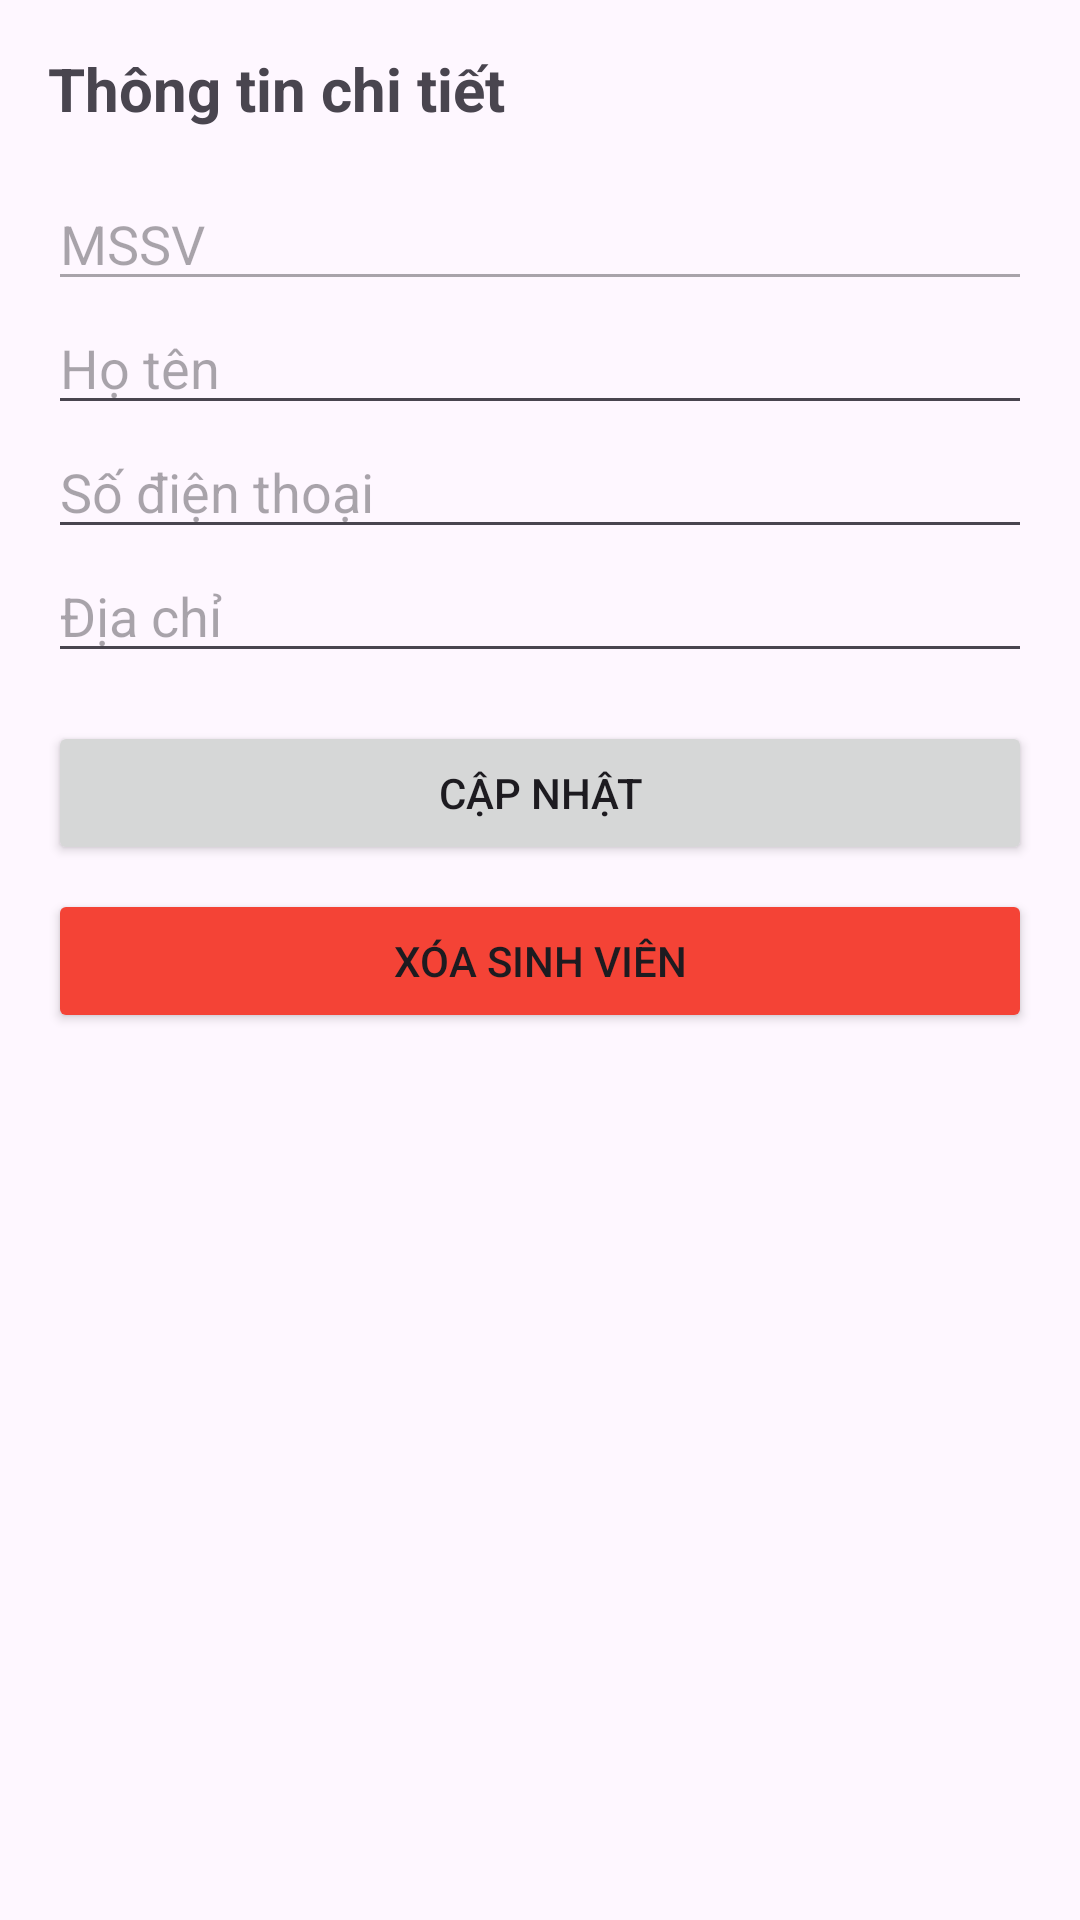

Android layout source for this screen:
<!-- AndroidManifest.xml: application theme Theme.StudentManager -->
<!-- res/layout/activity_student_detail.xml -->
<?xml version="1.0" encoding="utf-8"?>
<layout xmlns:android="http://schemas.android.com/apk/res/android">
    <LinearLayout
        android:layout_width="match_parent"
        android:layout_height="match_parent"
        android:orientation="vertical"
        android:padding="16dp">

        <TextView
            android:layout_width="wrap_content"
            android:layout_height="wrap_content"
            android:text="Thông tin chi tiết"
            android:textSize="20sp"
            android:textStyle="bold"
            android:layout_marginBottom="16dp"/>

        <EditText
            android:id="@+id/etMSSV"
            android:layout_width="match_parent"
            android:layout_height="wrap_content"
            android:hint="MSSV"
            android:enabled="false" />

        <EditText
            android:id="@+id/etHoTen"
            android:layout_width="match_parent"
            android:layout_height="wrap_content"
            android:hint="Họ tên" />

        <EditText
            android:id="@+id/etPhone"
            android:layout_width="match_parent"
            android:layout_height="wrap_content"
            android:hint="Số điện thoại"
            android:inputType="phone" />

        <EditText
            android:id="@+id/etAddress"
            android:layout_width="match_parent"
            android:layout_height="wrap_content"
            android:hint="Địa chỉ" />

        <Button
            android:id="@+id/btnUpdate"
            android:layout_width="match_parent"
            android:layout_height="wrap_content"
            android:layout_marginTop="16dp"
            android:text="Cập nhật" />

        <Button
            android:id="@+id/btnDelete"
            android:layout_width="match_parent"
            android:layout_height="wrap_content"
            android:layout_marginTop="8dp"
            android:text="Xóa Sinh Viên"
            android:backgroundTint="#F44336"/>
    </LinearLayout>
</layout>
<!-- resources referenced by this layout -->
<resources>
  <style name="Theme.StudentManager" parent="Base.Theme.StudentManager" />
  <style name="Base.Theme.StudentManager" parent="Theme.Material3.DayNight">
          
      </style>
</resources>
